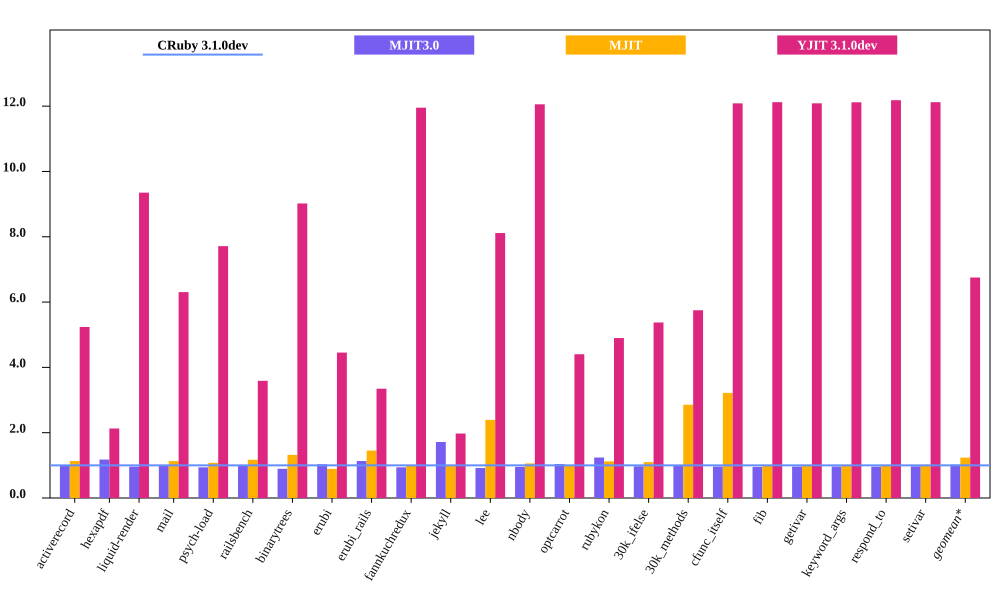

Values plotted in this chart, from the file beside it:
bench, CRuby 3.1.0dev mem (MiB), MJIT3.0 mem (MiB), MJIT mem (MiB), YJIT 3.1.0dev mem (MiB), Inline Code, Outlined Code, YJIT Mem overhead
activerecord, 61.44, 60.95, 69.62, 321.8, 1, 1
hexapdf, 314.7, 370.4, , 669.9, 2, 1
liquid-render, 30.95, 29.76, 35.01, 289.4, 1, 1
mail, 48.58, 48.57, 52.3, 306.3, 1, 1
psych-load, 38.32, 35.98, 44.88, 295.5, 1, 1
railsbench, 103.9, 104, 137.1, 372.8, 3, 2
binarytrees, 31.67, 28.32, 28.24, 285.6, 1, 1
erubi, 76.02, 78.61, 110.5, 338.6, 1, 1
erubi_rails, 112.8, 127.8, 114.2, 377.7, 3, 2
fannkuchredux, 23.41, 21.99, 23.55, 279.9, 1, 1
jekyll, 852.7, 1463, 2040, 1684, 2, 2
lee, 36.2, 33.22, 38.31, 293.7, 1, 1
nbody, 23.21, 22.14, 23.41, 279.8, 1, 1
optcarrot, 76.3, 79.35, 85.57, 335.9, 1, 1
rubykon, 66.12, 81.95, 72.66, 323.9, 1, 1
30k_ifelse, 64.99, 63.09, 185.6, 349.3, 6, 5
30k_methods, 55.96, 55.52, 180.1, 321.7, 3, 2
cfunc_itself, 23.16, 22.3, 23.43, 279.9, 1, 1
fib, 23.07, 22.03, 23.42, 279.7, 1, 1
getivar, 23.15, 22.29, 23.44, 279.8, 1, 1
keyword_args, 23.09, 22.29, 23.39, 279.8, 1, 1
respond_to, 22.96, 22.06, 23.27, 279.7, 1, 1
setivar, 23.08, 22.39, 23.32, 279.7, 1, 1
